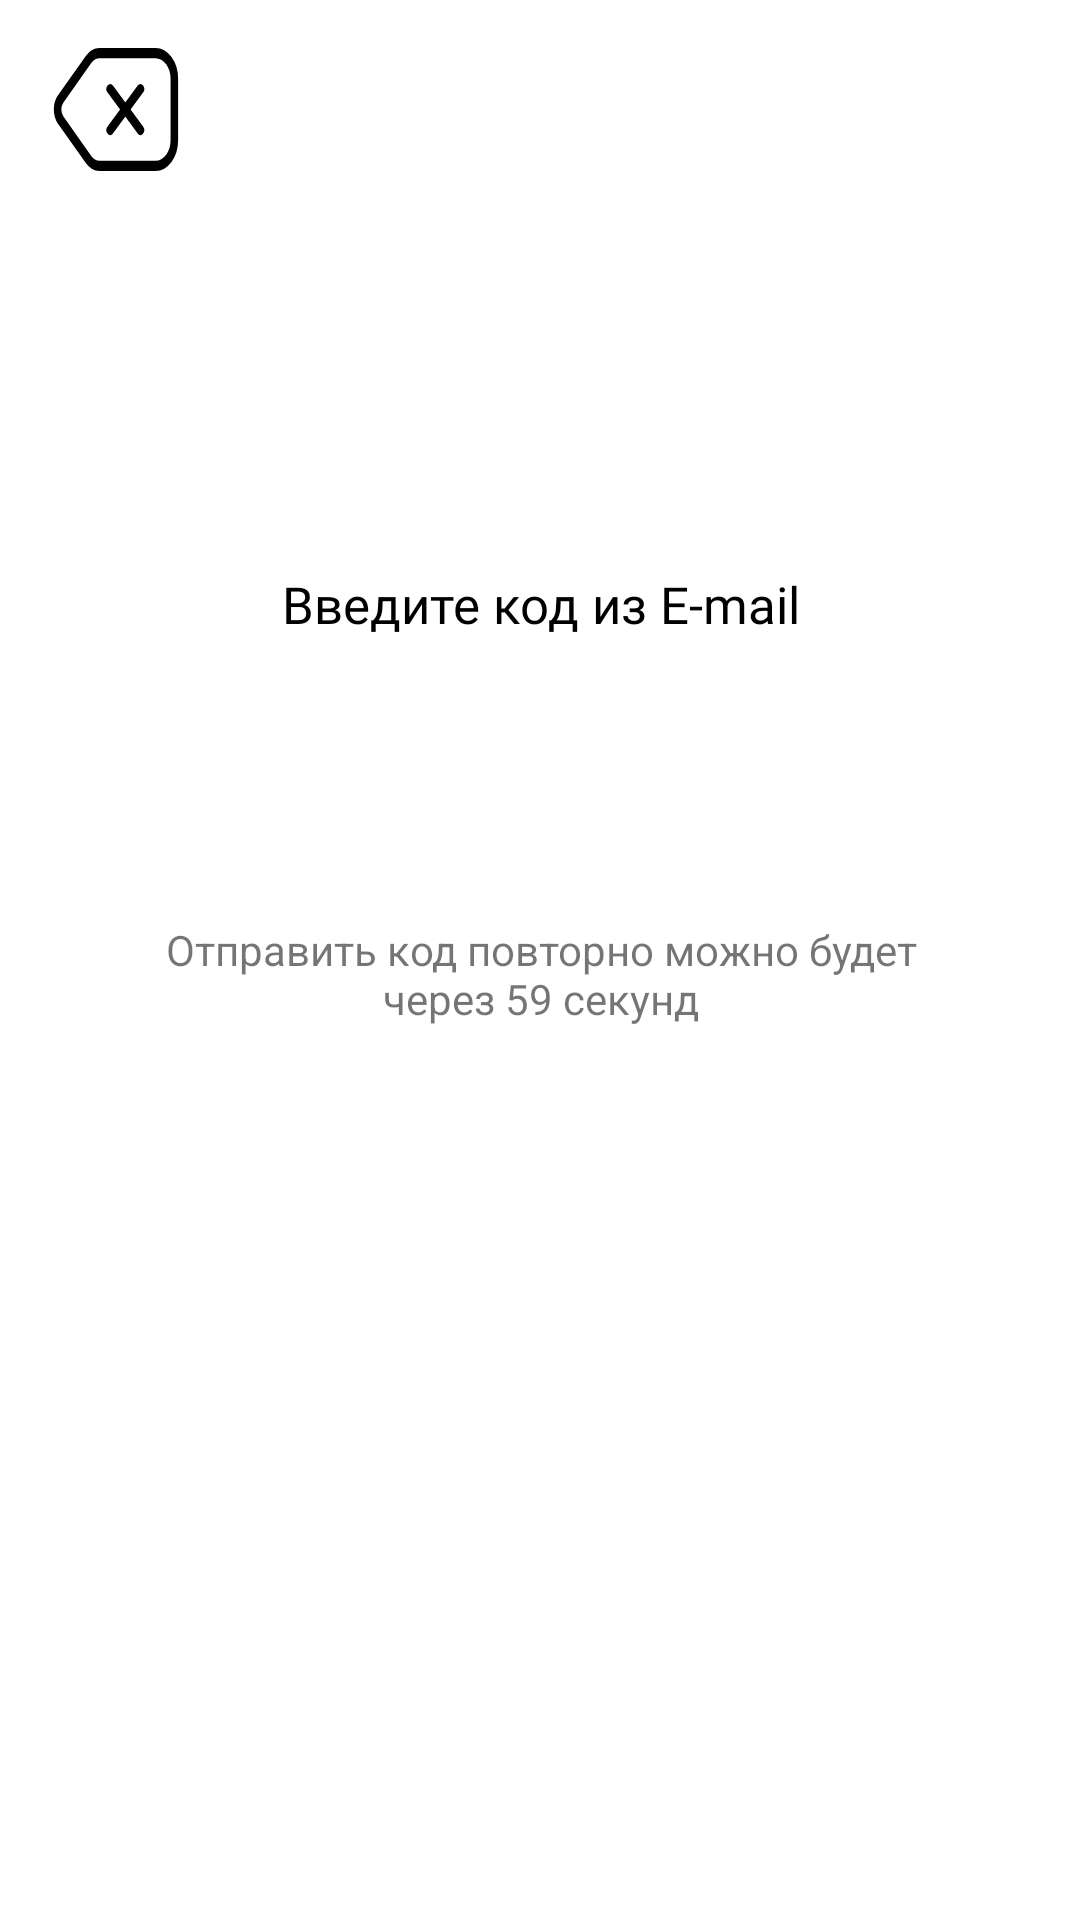

Android layout source for this screen:
<!-- AndroidManifest.xml: application theme Theme.MedPractika -->
<!-- res/layout/activity_email.xml -->
<?xml version="1.0" encoding="utf-8"?>
<androidx.constraintlayout.widget.ConstraintLayout xmlns:android="http://schemas.android.com/apk/res/android"
    xmlns:app="http://schemas.android.com/apk/res-auto"
    xmlns:tools="http://schemas.android.com/tools"
    android:layout_width="match_parent"
    android:layout_height="match_parent"
    android:background="#ffffff"
    tools:context=".Email">

    <androidx.appcompat.widget.AppCompatButton
        android:layout_width="44dp"
        android:layout_height="41dp"
        android:layout_marginStart="16dp"
        android:layout_marginTop="16dp"
        android:background="@drawable/back"
        android:onClick="back"
        app:layout_constraintStart_toStartOf="parent"
        app:layout_constraintTop_toTopOf="parent" />

    <TextView
        android:id="@+id/tittle"
        android:layout_width="239dp"
        android:layout_height="26dp"
        android:layout_alignParentLeft="true"
        android:layout_alignParentTop="true"
        android:layout_marginTop="192dp"

        android:fontFamily="@font/lato_bold"
        android:gravity="center_horizontal|top"
        android:lineSpacingExtra="4sp"
        android:text="Введите код из E-mail"
        android:textColor="#000000"
        android:textSize="17sp"
        android:translationY="-1.86sp"
        app:layout_constraintEnd_toEndOf="parent"
        app:layout_constraintStart_toStartOf="parent"
        app:layout_constraintTop_toTopOf="parent" />

    <TextView
        android:id="@+id/textView9"
        android:layout_width="266dp"
        android:layout_height="44dp"
        android:layout_marginTop="8dp"
        android:gravity="center_horizontal"
        android:text="Отправить код повторно можно будет через 59 секунд"
        app:layout_constraintEnd_toEndOf="parent"
        app:layout_constraintHorizontal_bias="0.503"
        app:layout_constraintStart_toStartOf="parent"
        app:layout_constraintTop_toBottomOf="@+id/linearLayout4" />

    <LinearLayout
        android:id="@+id/linearLayout4"
        android:layout_width="253dp"
        android:layout_height="65dp"
        android:layout_marginTop="16dp"
        android:orientation="horizontal"
        app:layout_constraintEnd_toEndOf="parent"
        app:layout_constraintStart_toStartOf="parent"
        app:layout_constraintTop_toBottomOf="@+id/tittle">

        <EditText
            android:id="@+id/email1"
            android:layout_width="80sp"
            android:layout_height="wrap_content"
            android:layout_margin="5sp"
            android:layout_weight="1"
            android:background="@drawable/input"
            android:ems="10"
            android:inputType="number"
            android:maxLength="1" />

        <EditText
            android:id="@+id/email2"
            android:layout_width="80sp"
            android:layout_height="wrap_content"
            android:layout_margin="5sp"
            android:layout_weight="1"
            android:background="@drawable/input"
            android:ems="10"
            android:inputType="number"
            android:maxLength="1" />

        <EditText
            android:id="@+id/email3"
            android:layout_width="80sp"
            android:layout_height="wrap_content"
            android:layout_margin="5sp"
            android:layout_weight="1"
            android:background="@drawable/input"
            android:ems="10"
            android:inputType="number"
            android:maxLength="1" />

        <EditText
            android:id="@+id/email4"
            android:layout_width="80sp"
            android:layout_height="wrap_content"
            android:layout_margin="5sp"
            android:layout_weight="1"
            android:background="@drawable/input"
            android:ems="10"
            android:inputType="number"
            android:maxLength="1" />

    </LinearLayout>

</androidx.constraintlayout.widget.ConstraintLayout>
<!-- resources referenced by this layout -->
<resources>
  <!-- drawable back (drawable) -->
  <vector xmlns:android="http://schemas.android.com/apk/res/android"
      android:width="35dp"
      android:height="24dp"
      android:viewportWidth="35"
      android:viewportHeight="24">
    <path
        android:pathData="M13.634,1L28.5,1C31.261,1 33.5,3.239 33.5,6V18C33.5,20.761 31.261,23 28.5,23L13.634,23C12.543,23 11.5,22.555 10.746,21.768L3.374,14.076C2.262,12.915 2.262,11.085 3.374,9.924L10.746,2.232C11.5,1.445 12.543,1 13.634,1Z"
        android:strokeWidth="2"
        android:fillColor="#00000000"
        android:strokeColor="#000000"/>
    <path
        android:pathData="M16.5,8L24.5,16"
        android:strokeWidth="2"
        android:fillColor="#00000000"
        android:strokeColor="#000000"
        android:strokeLineCap="round"/>
    <path
        android:pathData="M24.5,8L16.5,16"
        android:strokeWidth="2"
        android:fillColor="#00000000"
        android:strokeColor="#000000"
        android:strokeLineCap="round"/>
  </vector>
  <style name="Theme.MedPractika" parent="Theme.MaterialComponents.DayNight.DarkActionBar">
          
          <item name="colorPrimary">@color/purple_500</item>
          <item name="colorPrimaryVariant">@color/purple_700</item>
          <item name="colorOnPrimary">@color/white</item>
          
          <item name="colorSecondary">@color/teal_200</item>
          <item name="colorSecondaryVariant">@color/teal_700</item>
          <item name="colorOnSecondary">@color/black</item>
          
          <item name="android:statusBarColor">?attr/colorPrimaryVariant</item>
          
      </style>
  <!-- not gathered from this repository: default colours our renderer supplied (Android Studio template values) -->
  <color name="purple_500">#FF6200EE</color>
  <color name="purple_700">#FF3700B3</color>
  <color name="teal_200">#FF03DAC5</color>
  <color name="teal_700">#FF018786</color>
  <color name="black">#FF000000</color>
  <color name="white">#FFFFFFFF</color>
</resources>
